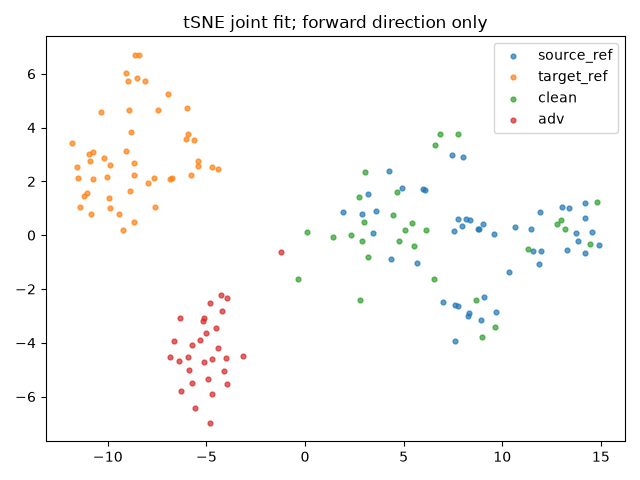

Data behind this chart, as committed beside it:
index, group, x, y
0, source_ref, 9.018, 0.4278
1, source_ref, 11.84, -1.069
2, source_ref, 4.355, -0.8936
3, source_ref, 11.94, 0.8542
4, source_ref, 11.46, 0.2279
5, source_ref, 8.926, -3.135
6, source_ref, 11.54, -0.5934
7, source_ref, 13.86, -0.2164
8, source_ref, 14.21, 1.181
9, source_ref, 9.665, -2.845
10, source_ref, 11.95, -0.6006
11, source_ref, 13.28, -0.5669
12, source_ref, 14.19, 0.6381
13, source_ref, 8.773, 0.2314
14, source_ref, 8.802, 0.2189
15, source_ref, 14.54, 0.1063
16, source_ref, 8.288, -2.886
17, source_ref, 8.285, -3.01
18, source_ref, 5.679, -1.037
19, source_ref, 14.19, -0.673
20, source_ref, 13.72, 0.09008
21, source_ref, 7.752, -2.621
22, source_ref, 10.35, -1.363
23, source_ref, 4.265, 2.381
24, source_ref, 9.064, -2.291
25, source_ref, 8.373, 0.5697
26, source_ref, 7.758, 0.6186
27, source_ref, 10.64, 0.3211
28, source_ref, 2.871, 0.7862
29, source_ref, 4.936, 1.76
30, source_ref, 7.553, 0.156
31, source_ref, 8.182, 0.6194
32, source_ref, 3.181, 1.54
33, source_ref, 13.03, 1.051
34, source_ref, 3.6, 0.8975
35, source_ref, 7.991, 2.913
36, source_ref, 9.572, 0.05764
37, source_ref, 5.99, 1.708
38, source_ref, 13.38, 1.023
39, source_ref, 14.89, -0.3483
40, source_ref, 6.066, 1.677
41, source_ref, 3.452, 0.0897
42, source_ref, 7.451, 2.974
43, source_ref, 7.619, -2.578
44, source_ref, 7.019, -2.49
45, source_ref, 7.941, 0.3274
46, source_ref, 7.623, -3.934
47, source_ref, 1.919, 0.8668
48, target_ref, -5.972, 4.717
49, target_ref, -9.451, 0.7841
50, target_ref, -8.117, 5.719
51, target_ref, -10.86, 0.788
52, target_ref, -8.826, 3.847
53, target_ref, -10.06, 2.172
54, target_ref, -8.982, 5.726
55, target_ref, -9.236, 0.1903
56, target_ref, -8.872, 1.631
57, target_ref, -8.655, 2.701
58, target_ref, -11.54, 2.125
59, target_ref, -10.97, 3.013
... 96 more rows
